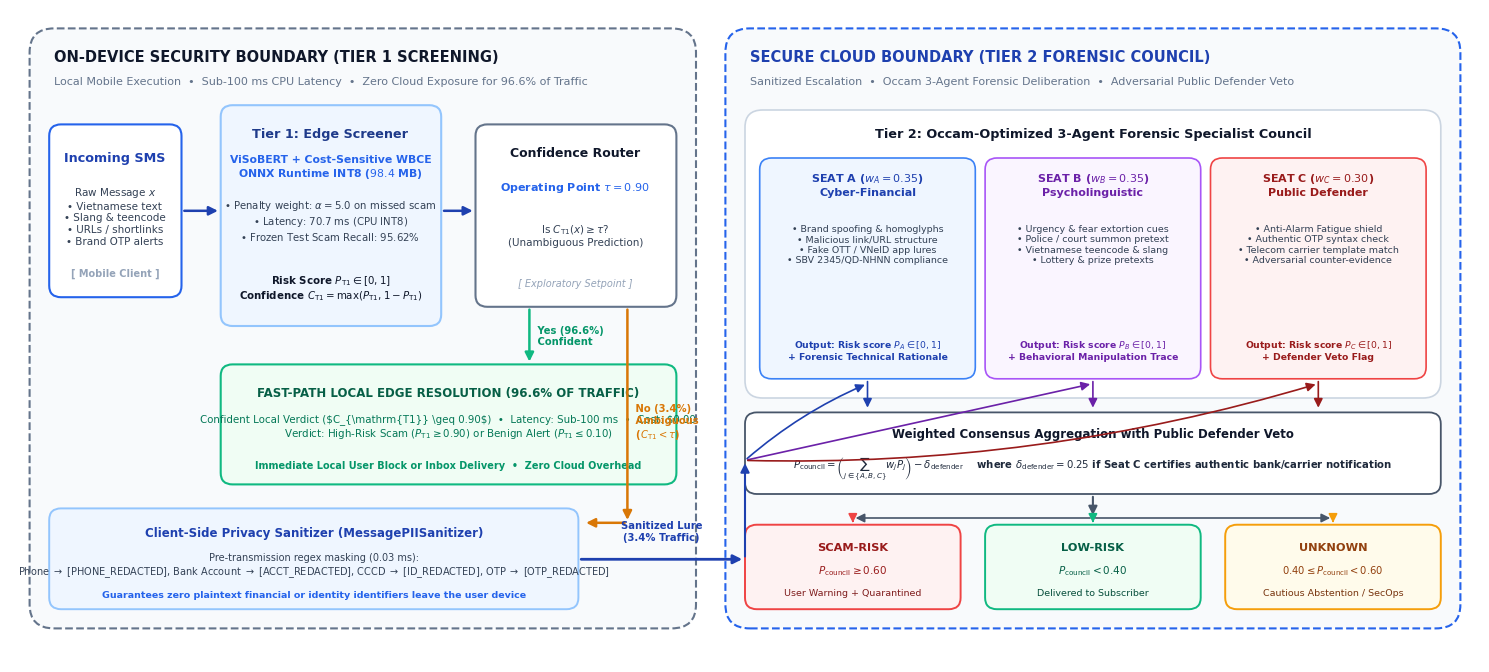

Here is the Python script that generated this plot: (Note: this script raises an exception after producing the figure.)
import matplotlib.pyplot as plt
import matplotlib.patches as patches
from matplotlib.patches import FancyBboxPatch, FancyArrowPatch
import numpy as np

def create_publication_figure(output_png="paper/figures/pipeline_architecture.png", dpi=300):
    # Set academic font styling
    plt.rcParams.update({
        'font.family': 'sans-serif',
        'font.sans-serif': ['Arial', 'Helvetica', 'DejaVu Sans'],
        'mathtext.fontset': 'dejavusans',
        'text.color': '#0F172A',
        'axes.edgecolor': '#94A3B8',
    })

    # High aspect ratio suitable for 2-column IEEE/JAIT template (\textwidth)
    # 15 inches width x 6.8 inches height
    fig, ax = plt.subplots(figsize=(15.0, 6.8), dpi=dpi)
    ax.set_xlim(0, 15.0)
    ax.set_ylim(0, 6.8)
    ax.axis('off')

    # Color Palette: Refined, elegant, academic palette
    COLOR_CARD_BORDER = "#CBD5E1"     # Slate 300
    
    PRIMARY_BLUE = "#1E40AF"        # Blue 800
    ACCENT_BLUE = "#2563EB"         # Blue 600
    LIGHT_BLUE = "#EFF6FF"          # Blue 50
    BORDER_BLUE = "#93C5FD"         # Blue 300
    
    GREEN_FILL = "#F0FDF4"          # Emerald 50
    GREEN_BORDER = "#10B981"        # Emerald 500
    GREEN_TEXT = "#065F46"          # Emerald 800
    
    RED_FILL = "#FEF2F2"            # Red 50
    RED_BORDER = "#EF4444"          # Red 500
    RED_TEXT = "#991B1B"            # Red 800
    
    AMBER_FILL = "#FFFBEB"          # Amber 50
    AMBER_BORDER = "#F59E0B"        # Amber 500
    AMBER_TEXT = "#92400E"          # Amber 800
    
    PURPLE_FILL = "#FAF5FF"         # Purple 50
    PURPLE_BORDER = "#A855F7"       # Purple 500
    PURPLE_TEXT = "#6B21A8"         # Purple 800

    def draw_card(x, y, w, h, bg="#FFFFFF", border=COLOR_CARD_BORDER, radius=0.12, lw=1.2, zorder=2):
        box = FancyBboxPatch((x, y), w, h,
                             boxstyle=f"round,pad=0,rounding_size={radius}",
                             facecolor=bg, edgecolor=border, linewidth=lw, zorder=zorder)
        ax.add_patch(box)
        return box

    def draw_arrow(x1, y1, x2, y2, color="#475569", lw=1.5, rad=0.0, zorder=5):
        if rad == 0.0:
            arrow = FancyArrowPatch((x1, y1), (x2, y2),
                                    arrowstyle="-|>",
                                    mutation_scale=13,
                                    color=color, linewidth=lw, zorder=zorder)
        else:
            arrow = FancyArrowPatch((x1, y1), (x2, y2),
                                    connectionstyle=f"arc3,rad={rad}",
                                    arrowstyle="-|>",
                                    mutation_scale=13,
                                    color=color, linewidth=lw, zorder=zorder)
        ax.add_patch(arrow)

    # =========================================================================
    # 1. TIER BOUNDARY CONTAINERS (DEVICE vs CLOUD)
    # =========================================================================
    # Mobile Device Boundary
    dev_box = FancyBboxPatch((0.2, 0.35), 6.8, 6.25,
                             boxstyle="round,pad=0,rounding_size=0.25",
                             facecolor="#F8FAFC", edgecolor="#64748B", linewidth=1.5, linestyle="--", zorder=1)
    ax.add_patch(dev_box)
    
    # Device Header Title
    ax.text(0.45, 6.30, "ON-DEVICE SECURITY BOUNDARY (TIER 1 SCREENING)", 
            fontsize=10.5, fontweight='bold', color="#0F172A", ha='left', va='center', zorder=3)
    ax.text(0.45, 6.05, "Local Mobile Execution  •  Sub-100 ms CPU Latency  •  Zero Cloud Exposure for 96.6% of Traffic", 
            fontsize=8.0, color="#64748B", ha='left', va='center', zorder=3)

    # Cloud Boundary
    cloud_box = FancyBboxPatch((7.3, 0.35), 7.5, 6.25,
                               boxstyle="round,pad=0,rounding_size=0.25",
                               facecolor="#F8FAFC", edgecolor="#2563EB", linewidth=1.5, linestyle="--", zorder=1)
    ax.add_patch(cloud_box)
    
    # Cloud Header Title
    ax.text(7.55, 6.30, "SECURE CLOUD BOUNDARY (TIER 2 FORENSIC COUNCIL)", 
            fontsize=10.5, fontweight='bold', color="#1E40AF", ha='left', va='center', zorder=3)
    ax.text(7.55, 6.05, "Sanitized Escalation  •  Occam 3-Agent Forensic Deliberation  •  Adversarial Public Defender Veto", 
            fontsize=8.0, color="#64748B", ha='left', va='center', zorder=3)

    # =========================================================================
    # 2. INPUT MESSAGE
    # =========================================================================
    draw_card(0.4, 3.8, 1.35, 1.8, bg="#FFFFFF", border="#2563EB", lw=1.5)
    ax.text(1.07, 5.25, "Incoming SMS", fontsize=9.2, fontweight='bold', color="#1E40AF", ha='center', va='center', zorder=4)
    ax.text(1.07, 4.65, "Raw Message $x$\n• Vietnamese text\n• Slang & teencode\n• URLs / shortlinks\n• Brand OTP alerts", 
            fontsize=7.5, color="#334155", ha='center', va='center', zorder=4)
    ax.text(1.07, 4.05, "[ Mobile Client ]", fontsize=7.0, fontweight='bold', color="#94A3B8", ha='center', va='center', zorder=4)

    # Arrow from Input to Tier 1 Screener
    draw_arrow(1.75, 4.70, 2.15, 4.70, color="#1E40AF", lw=1.8)

    # =========================================================================
    # 3. TIER 1: ViSoBERT EDGE SCREENER
    # =========================================================================
    draw_card(2.15, 3.5, 2.25, 2.3, bg=LIGHT_BLUE, border=BORDER_BLUE, lw=1.5)
    ax.text(3.27, 5.50, "Tier 1: Edge Screener", fontsize=9.2, fontweight='bold', color="#1E3A8A", ha='center', va='center', zorder=4)
    ax.text(3.27, 5.15, "ViSoBERT + Cost-Sensitive WBCE\nONNX Runtime INT8 ($98.4$ MB)", 
            fontsize=7.8, fontweight='bold', color="#2563EB", ha='center', va='center', zorder=4)
    ax.text(3.27, 4.60, "• Penalty weight: $\\alpha = 5.0$ on missed scam\n• Latency: $70.7$ ms (CPU INT8)\n• Frozen Test Scam Recall: $95.62\%$", 
            fontsize=7.3, color="#334155", ha='center', va='center', zorder=4)
    ax.text(3.27, 3.90, "Risk Score $P_{\\mathrm{T1}} \\in [0, 1]$\nConfidence $C_{\\mathrm{T1}} = \\max(P_{\\mathrm{T1}}, 1 - P_{\\mathrm{T1}})$", 
            fontsize=7.4, fontweight='bold', color="#0F172A", ha='center', va='center', zorder=4)

    # Arrow to Router
    draw_arrow(4.40, 4.70, 4.75, 4.70, color="#1E40AF", lw=1.8)

    # =========================================================================
    # 4. CONFIDENCE ROUTER
    # =========================================================================
    draw_card(4.75, 3.7, 2.05, 1.9, bg="#FFFFFF", border="#64748B", lw=1.5)
    ax.text(5.77, 5.30, "Confidence Router", fontsize=9.0, fontweight='bold', color="#0F172A", ha='center', va='center', zorder=4)
    ax.text(5.77, 4.95, "Operating Point $\\tau = 0.90$", fontsize=8.0, fontweight='bold', color="#2563EB", ha='center', va='center', zorder=4)
    ax.text(5.77, 4.45, "Is $C_{\\mathrm{T1}}(x) \\geq \\tau$?\n(Unambiguous Prediction)", fontsize=7.5, color="#334155", ha='center', va='center', zorder=4)
    ax.text(5.77, 3.95, "[ Exploratory Setpoint ]", fontsize=7.0, fontstyle='italic', color="#94A3B8", ha='center', va='center', zorder=4)

    # Fast-Path Branch -> DOWN to Fast-Path Box
    draw_arrow(5.3, 3.7, 5.3, 3.1, color="#10B981", lw=1.8)
    ax.text(5.35, 3.40, " Yes (96.6%)\n Confident", fontsize=7.2, fontweight='bold', color="#059669", ha='left', va='center', zorder=6)

    # =========================================================================
    # 5. FAST-PATH LOCAL VERDICT BOX
    # =========================================================================
    draw_card(2.15, 1.85, 4.65, 1.25, bg=GREEN_FILL, border=GREEN_BORDER, lw=1.5)
    ax.text(4.47, 2.80, "FAST-PATH LOCAL EDGE RESOLUTION (96.6% OF TRAFFIC)", 
            fontsize=8.5, fontweight='bold', color=GREEN_TEXT, ha='center', va='center', zorder=4)
    ax.text(4.47, 2.45, "Confident Local Verdict ($C_{\\mathrm{T1}} \\geq 0.90$)  •  Latency: Sub-100 ms  •  Cost: $0.00\n"
                        "Verdict: High-Risk Scam ($P_{\\mathrm{T1}} \\geq 0.90$) or Benign Alert ($P_{\\mathrm{T1}} \\leq 0.10$)", 
            fontsize=7.4, color="#047857", ha='center', va='center', zorder=4)
    ax.text(4.47, 2.05, "Immediate Local User Block or Inbox Delivery  •  Zero Cloud Overhead", 
            fontsize=7.0, fontweight='bold', color="#059669", ha='center', va='center', zorder=4)

    # Escalation Branch -> DOWN to PII Sanitizer
    draw_arrow(6.3, 3.7, 6.3, 1.45, color="#D97706", lw=1.8)
    draw_arrow(6.3, 1.45, 5.85, 1.45, color="#D97706", lw=1.8)
    ax.text(6.35, 2.50, " No (3.4%)\n Ambiguous\n ($C_{\\mathrm{T1}} < \\tau$)", 
            fontsize=7.2, fontweight='bold', color="#D97706", ha='left', va='center', zorder=6)

    # =========================================================================
    # 6. CLIENT-SIDE PII SANITIZER (Inside Device Boundary)
    # =========================================================================
    draw_card(0.4, 0.55, 5.4, 1.05, bg=LIGHT_BLUE, border=BORDER_BLUE, lw=1.4)
    ax.text(3.1, 1.35, "Client-Side Privacy Sanitizer (MessagePIISanitizer)", 
            fontsize=8.5, fontweight='bold', color="#1E40AF", ha='center', va='center', zorder=4)
    ax.text(3.1, 1.00, "Pre-transmission regex masking (0.03 ms):\n"
                       "Phone $\\rightarrow$ [PHONE_REDACTED], Bank Account $\\rightarrow$ [ACCT_REDACTED], CCCD $\\rightarrow$ [ID_REDACTED], OTP $\\rightarrow$ [OTP_REDACTED]", 
            fontsize=7.0, color="#334155", ha='center', va='center', zorder=4)
    ax.text(3.1, 0.70, "Guarantees zero plaintext financial or identity identifiers leave the user device", 
            fontsize=6.8, fontweight='bold', color="#2563EB", ha='center', va='center', zorder=4)

    # Cross-Boundary Arrow from Sanitizer to Cloud Council
    draw_arrow(5.8, 1.07, 7.5, 1.07, color="#1E40AF", lw=2.0)
    ax.text(6.65, 1.25, "Sanitized Lure\n(3.4% Traffic)", fontsize=7.2, fontweight='bold', color="#1E40AF", ha='center', va='bottom', zorder=6)

    # =========================================================================
    # 7. TIER 2: OCCAM 3-AGENT SPECIALIST COUNCIL (Cloud Boundary)
    # =========================================================================
    panel_box = FancyBboxPatch((7.5, 2.75), 7.1, 3.0,
                               boxstyle="round,pad=0,rounding_size=0.18",
                               facecolor="#FFFFFF", edgecolor="#CBD5E1", linewidth=1.2, zorder=2)
    ax.add_patch(panel_box)
    ax.text(11.05, 5.50, "Tier 2: Occam-Optimized 3-Agent Forensic Specialist Council", 
            fontsize=9.2, fontweight='bold', color="#0F172A", ha='center', va='center', zorder=4)

    # Seat A: Cyber-Financial Specialist
    draw_card(7.65, 2.95, 2.2, 2.3, bg=LIGHT_BLUE, border="#3B82F6", lw=1.2)
    ax.text(8.75, 4.98, "SEAT A ($w_A = 0.35$)\nCyber-Financial", fontsize=8.0, fontweight='bold', color="#1E40AF", ha='center', va='center', zorder=4)
    ax.text(8.75, 4.35, "• Brand spoofing & homoglyphs\n• Malicious link/URL structure\n• Fake OTT / VNeID app lures\n• SBV 2345/QD-NHNN compliance", 
            fontsize=6.8, color="#334155", ha='center', va='center', zorder=4)
    ax.text(8.75, 3.25, "Output: Risk score $P_A \\in [0, 1]$\n+ Forensic Technical Rationale", 
            fontsize=6.7, fontweight='bold', color="#1E40AF", ha='center', va='center', zorder=4)

    # Seat B: Psycholinguistic Specialist
    draw_card(9.95, 2.95, 2.2, 2.3, bg=PURPLE_FILL, border=PURPLE_BORDER, lw=1.2)
    ax.text(11.05, 4.98, "SEAT B ($w_B = 0.35$)\nPsycholinguistic", fontsize=8.0, fontweight='bold', color=PURPLE_TEXT, ha='center', va='center', zorder=4)
    ax.text(11.05, 4.35, "• Urgency & fear extortion cues\n• Police / court summon pretext\n• Vietnamese teencode & slang\n• Lottery & prize pretexts", 
            fontsize=6.8, color="#334155", ha='center', va='center', zorder=4)
    ax.text(11.05, 3.25, "Output: Risk score $P_B \\in [0, 1]$\n+ Behavioral Manipulation Trace", 
            fontsize=6.7, fontweight='bold', color=PURPLE_TEXT, ha='center', va='center', zorder=4)

    # Seat C: Public Defender Advocate
    draw_card(12.25, 2.95, 2.2, 2.3, bg=RED_FILL, border=RED_BORDER, lw=1.2)
    ax.text(13.35, 4.98, "SEAT C ($w_C = 0.30$)\nPublic Defender", fontsize=8.0, fontweight='bold', color=RED_TEXT, ha='center', va='center', zorder=4)
    ax.text(13.35, 4.35, "• Anti-Alarm Fatigue shield\n• Authentic OTP syntax check\n• Telecom carrier template match\n• Adversarial counter-evidence", 
            fontsize=6.8, color="#334155", ha='center', va='center', zorder=4)
    ax.text(13.35, 3.25, "Output: Risk score $P_C \\in [0, 1]$\n+ Defender Veto Flag", 
            fontsize=6.7, fontweight='bold', color=RED_TEXT, ha='center', va='center', zorder=4)

    # Route sanitized lure to 3 seats
    draw_arrow(7.5, 1.07, 7.5, 2.1, color="#1E40AF", lw=1.5)
    draw_arrow(7.5, 2.1, 8.75, 2.90, color="#1E40AF", lw=1.2, rad=-0.08)
    draw_arrow(7.5, 2.1, 11.05, 2.90, color=PURPLE_TEXT, lw=1.2)
    draw_arrow(7.5, 2.1, 13.35, 2.90, color=RED_TEXT, lw=1.2, rad=0.08)

    # =========================================================================
    # 8. WEIGHTED CONSENSUS & DEFENDER VETO
    # =========================================================================
    draw_card(7.5, 1.75, 7.1, 0.85, bg="#FFFFFF", border="#475569", lw=1.3)
    ax.text(11.05, 2.38, "Weighted Consensus Aggregation with Public Defender Veto", 
            fontsize=8.5, fontweight='bold', color="#0F172A", ha='center', va='center', zorder=4)
    ax.text(11.05, 2.02, 
            r"$P_{\mathrm{council}} = \left( \sum_{j \in \{A, B, C\}} w_j P_j \right) - \delta_{\mathrm{defender}}$"
            r"    where $\delta_{\mathrm{defender}} = 0.25$ if Seat C certifies authentic bank/carrier notification",
            fontsize=7.3, fontweight='bold', color="#1E293B", ha='center', va='center', zorder=4)

    # Arrows from 3 seats down to consensus box
    draw_arrow(8.75, 2.95, 8.75, 2.62, color="#1E40AF", lw=1.2)
    draw_arrow(11.05, 2.95, 11.05, 2.62, color=PURPLE_TEXT, lw=1.2)
    draw_arrow(13.35, 2.95, 13.35, 2.62, color=RED_TEXT, lw=1.2)

    # Arrow from consensus to 3-Label Output
    draw_arrow(11.05, 1.75, 11.05, 1.50, color="#475569", lw=1.5)

    # =========================================================================
    # 9. STANDARDIZED 3-LABEL VERDICT PROTOCOL
    # =========================================================================
    # Label 1: SCAM-RISK
    draw_card(7.5, 0.55, 2.2, 0.88, bg=RED_FILL, border=RED_BORDER, lw=1.4)
    ax.text(8.6, 1.20, "SCAM-RISK", fontsize=8.2, fontweight='bold', color=RED_TEXT, ha='center', va='center', zorder=4)
    ax.text(8.6, 0.95, r"$P_{\mathrm{council}} \geq 0.60$", fontsize=7.5, fontweight='bold', color=RED_TEXT, ha='center', va='center', zorder=4)
    ax.text(8.6, 0.72, "User Warning + Quarantined", fontsize=6.8, color="#7F1D1D", ha='center', va='center', zorder=4)

    # Label 2: LOW-RISK
    draw_card(9.95, 0.55, 2.2, 0.88, bg=GREEN_FILL, border=GREEN_BORDER, lw=1.4)
    ax.text(11.05, 1.20, "LOW-RISK", fontsize=8.2, fontweight='bold', color=GREEN_TEXT, ha='center', va='center', zorder=4)
    ax.text(11.05, 0.95, r"$P_{\mathrm{council}} < 0.40$", fontsize=7.5, fontweight='bold', color=GREEN_TEXT, ha='center', va='center', zorder=4)
    ax.text(11.05, 0.72, "Delivered to Subscriber", fontsize=6.8, color="#064E3B", ha='center', va='center', zorder=4)

    # Label 3: UNKNOWN
    draw_card(12.4, 0.55, 2.2, 0.88, bg=AMBER_FILL, border=AMBER_BORDER, lw=1.4)
    ax.text(13.5, 1.20, "UNKNOWN", fontsize=8.2, fontweight='bold', color=AMBER_TEXT, ha='center', va='center', zorder=4)
    ax.text(13.5, 0.95, r"$0.40 \leq P_{\mathrm{council}} < 0.60$", fontsize=7.2, fontweight='bold', color=AMBER_TEXT, ha='center', va='center', zorder=4)
    ax.text(13.5, 0.72, "Cautious Abstention / SecOps", fontsize=6.8, color="#78350F", ha='center', va='center', zorder=4)

    # Connecting arrows to verdict labels
    draw_arrow(11.05, 1.50, 8.6, 1.50, color="#475569", lw=1.2)
    draw_arrow(8.6, 1.50, 8.6, 1.45, color=RED_BORDER, lw=1.2)
    
    draw_arrow(11.05, 1.50, 11.05, 1.45, color=GREEN_BORDER, lw=1.2)
    
    draw_arrow(11.05, 1.50, 13.5, 1.50, color="#475569", lw=1.2)
    draw_arrow(13.5, 1.50, 13.5, 1.45, color=AMBER_BORDER, lw=1.2)

    plt.subplots_adjust(left=0.01, right=0.99, top=0.98, bottom=0.02)
    plt.savefig(output_png, dpi=dpi, bbox_inches='tight', pad_inches=0.05)
    plt.close()
    print(f"Publication-grade architecture diagram saved cleanly to {output_png}!")

if __name__ == "__main__":
    create_publication_figure()
